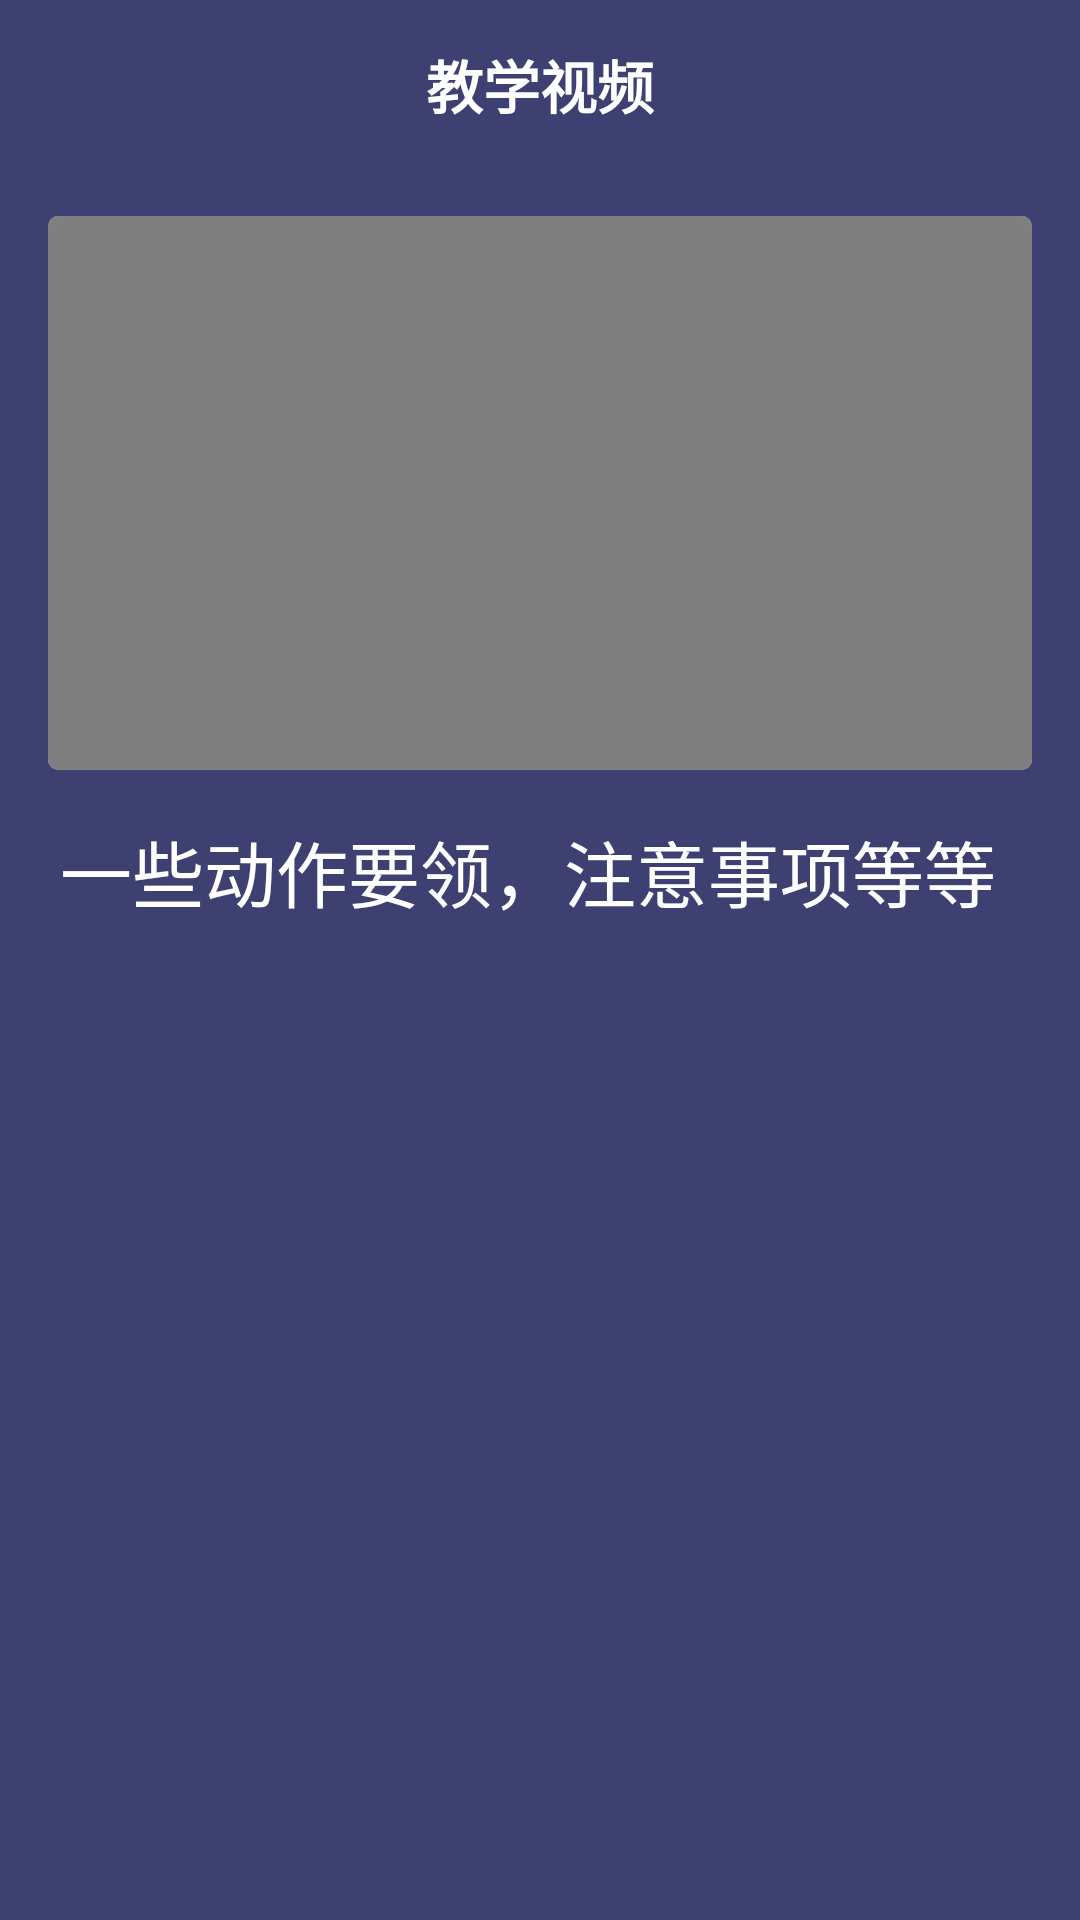

Here is an Android app screen rendered from its layout file. Give the layout XML and the strings, colors and styles it references.
<!-- AndroidManifest.xml: application theme AppTheme -->
<!-- res/layout/video_detail.xml -->
<?xml version="1.0" encoding="utf-8"?>
<android.support.constraint.ConstraintLayout
    xmlns:android="http://schemas.android.com/apk/res/android"
    xmlns:app="http://schemas.android.com/apk/res-auto"
    xmlns:tools="http://schemas.android.com/tools"
    android:background="#3d4071"
    android:layout_width="match_parent"
    android:layout_height="match_parent">

    <android.support.v7.widget.CardView
        android:id="@+id/cardView2"
        android:layout_width="0dp"
        android:layout_height="0dp"
        android:layout_marginEnd="16dp"
        android:layout_marginLeft="16dp"
        android:layout_marginRight="16dp"
        android:layout_marginStart="16dp"
        android:layout_marginTop="16dp"
        app:cardCornerRadius="10px"
        app:cardElevation="0px"
        app:layout_constraintDimensionRatio="16:9"
        app:layout_constraintEnd_toEndOf="parent"
        app:layout_constraintStart_toStartOf="parent"
        app:layout_constraintTop_toBottomOf="@+id/toolbarVideoDetails">

        <android.support.constraint.ConstraintLayout
            android:layout_width="match_parent"
            android:layout_height="match_parent">

            <VideoView
                android:id="@+id/videoDetail_videoView"
                android:layout_width="match_parent"
                android:layout_height="match_parent" />
        </android.support.constraint.ConstraintLayout>
    </android.support.v7.widget.CardView>

    
    <android.support.v7.widget.Toolbar
        android:id="@+id/toolbarVideoDetails"
        android:layout_width="0dp"
        android:layout_height="wrap_content"
        android:fitsSystemWindows="true"
        android:theme="@style/Theme.AppCompat.DayNight.DarkActionBar"
        app:layout_constraintEnd_toEndOf="parent"
        app:layout_constraintStart_toStartOf="parent"
        app:popupTheme="@style/Theme.AppCompat.Light"
        app:subtitleTextAppearance="@style/ToolbarTitleText"
        app:titleTextColor="#20201f" >

        <TextView
            android:id="@+id/videoDetailTitle"
            android:layout_width="wrap_content"
            android:layout_height="wrap_content"
            android:layout_centerInParent="true"
            android:layout_gravity="center"
            android:text="教学视频"
            android:textColor="#ffffff"
            android:textSize="19dp"
            android:textStyle="bold" />
    </android.support.v7.widget.Toolbar>

    <TextView
        android:id="@+id/textView5"
        android:layout_width="wrap_content"
        android:layout_height="wrap_content"
        android:layout_marginTop="16dp"
        android:text="一些动作要领，注意事项等等"
        android:textColor="#ffffff"
        android:textSize="24sp"
        app:layout_constraintEnd_toEndOf="@+id/cardView2"
        app:layout_constraintHorizontal_bias="0.25"
        app:layout_constraintStart_toStartOf="@+id/cardView2"
        app:layout_constraintTop_toBottomOf="@+id/cardView2" />

</android.support.constraint.ConstraintLayout>
<!-- resources referenced by this layout -->
<resources>
  <style name="ToolbarTitleText">
          <item name="android:textSize">20dp</item>
          <item name="android:textStyle">bold</item>
          <item name="android:layout_gravity">center_vertical</item>
      </style>
  <style name="AppTheme" parent="Theme.AppCompat.Light.NoActionBar">
          
          <item name="colorPrimary">@color/colorPrimary</item>
          <item name="colorPrimaryDark">@color/colorPrimaryDark</item>
          <item name="colorAccent">@color/colorAccent</item>
      </style>
  <color name="colorPrimary">#727378</color>
  <color name="colorPrimaryDark">#303F9F</color>
  <color name="colorAccent">#88e3f0</color>
</resources>
